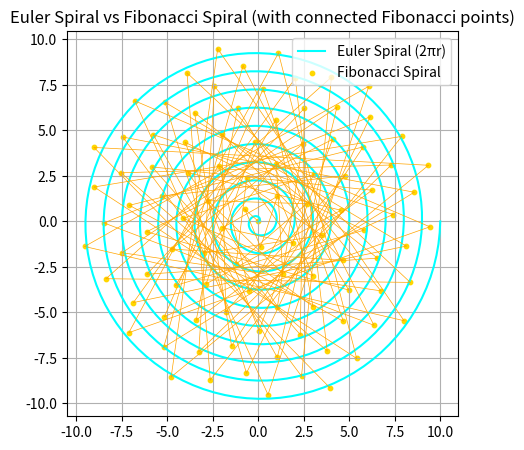

This chart was generated by the following Python code:
import numpy as np
import matplotlib.pyplot as plt

# Euler Spiral: (cos(2πr) + i*sin(2πr)) * r
r_vals = np.linspace(0, 10, 1000)
theta_euler = 2 * np.pi * r_vals
x_euler = r_vals * np.cos(theta_euler)
y_euler = r_vals * np.sin(theta_euler)

# Fibonacci Spiral: Discrete points mapped with golden angle (approx. 137.5 degrees)
golden_angle = np.pi * (3 - np.sqrt(5))  # in radians (~137.5 degrees)
n_fib = 100
r_fib = np.sqrt(np.arange(n_fib))  # Square root spacing for radial growth
theta_fib = golden_angle * np.arange(n_fib)
x_fib = r_fib * np.cos(theta_fib)
y_fib = r_fib * np.sin(theta_fib)

# Plot both spirals and connect Fibonacci points
fig, ax = plt.subplots(figsize=(10, 5))
ax.plot(x_euler, y_euler, label="Euler Spiral (2πr)", color='cyan')
ax.scatter(x_fib, y_fib, label="Fibonacci Spiral", color='gold', s=10)

# Connect Fibonacci points with lines
for i in range(1, n_fib):
    ax.plot([x_fib[i-1], x_fib[i]], [y_fib[i-1], y_fib[i]], color='orange', linewidth=0.5)

ax.set_aspect('equal')
ax.set_title("Euler Spiral vs Fibonacci Spiral (with connected Fibonacci points)")
ax.legend()
ax.grid(True)

plt.show()
